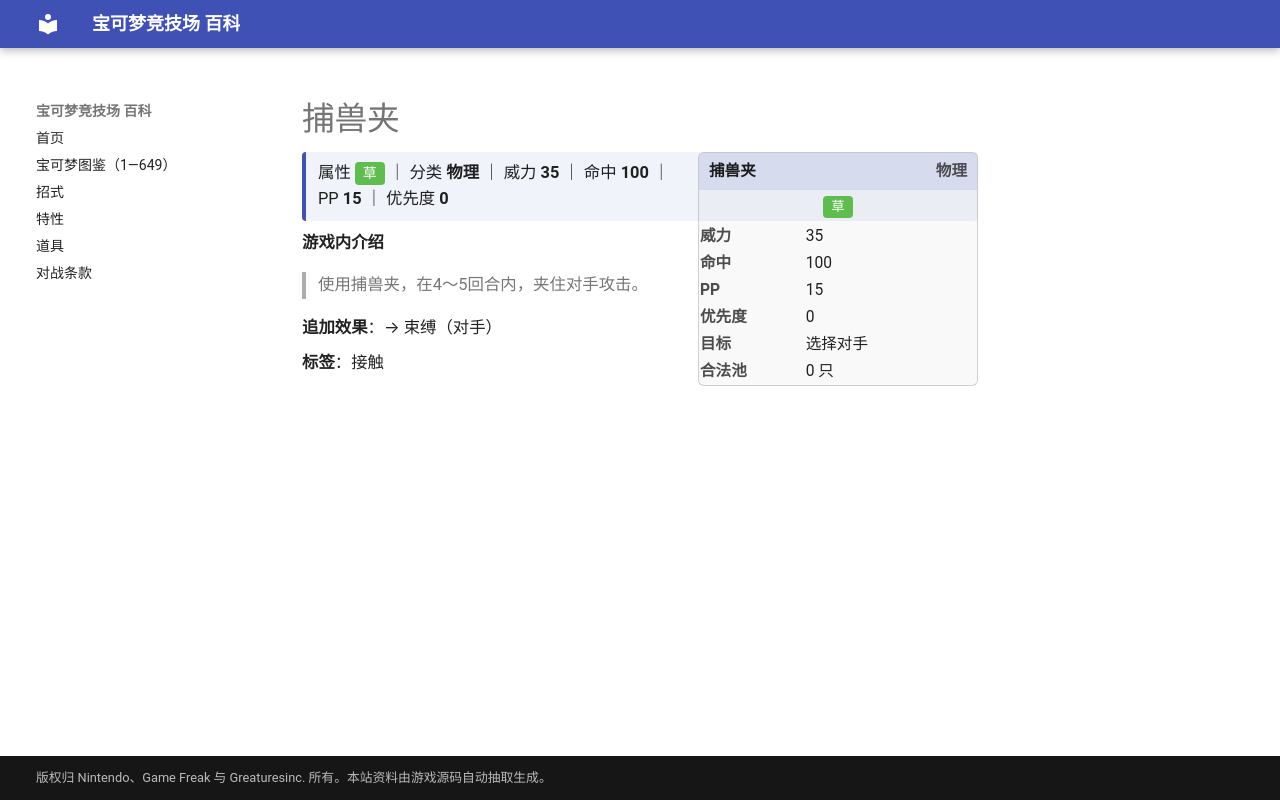

repository: nanmoboys/pkmn-arena-wiki · page: moves/捕兽夹/index.html · generator: mkdocs

# 捕兽夹

<div class="infobox">
<div class="ib-h"><span>捕兽夹</span><span class="ib-no">物理</span></div>
<div class="ib-ty"><span class="tp" style="background:#5FBD50">草</span></div>
<table class="ib-t"><tr><th>威力</th><td>35</td></tr><tr><th>命中</th><td>100</td></tr><tr><th>PP</th><td>15</td></tr><tr><th>优先度</th><td>0</td></tr><tr><th>目标</th><td>选择对手</td></tr><tr><th>合法池</th><td>0 只</td></tr></table></div>
<div class="head-stat">属性 <span class="tp" style="background:#5FBD50">草</span> ｜ 分类 <b>物理</b> ｜ 威力 <b>35</b> ｜ 命中 <b>100</b> ｜ PP <b>15</b> ｜ 优先度 <b>0</b></div>

**游戏内介绍**

> 使用捕兽夹，在4～5回合内，夹住对手攻击。

**追加效果**：→ 束缚（对手）

**标签**：接触
